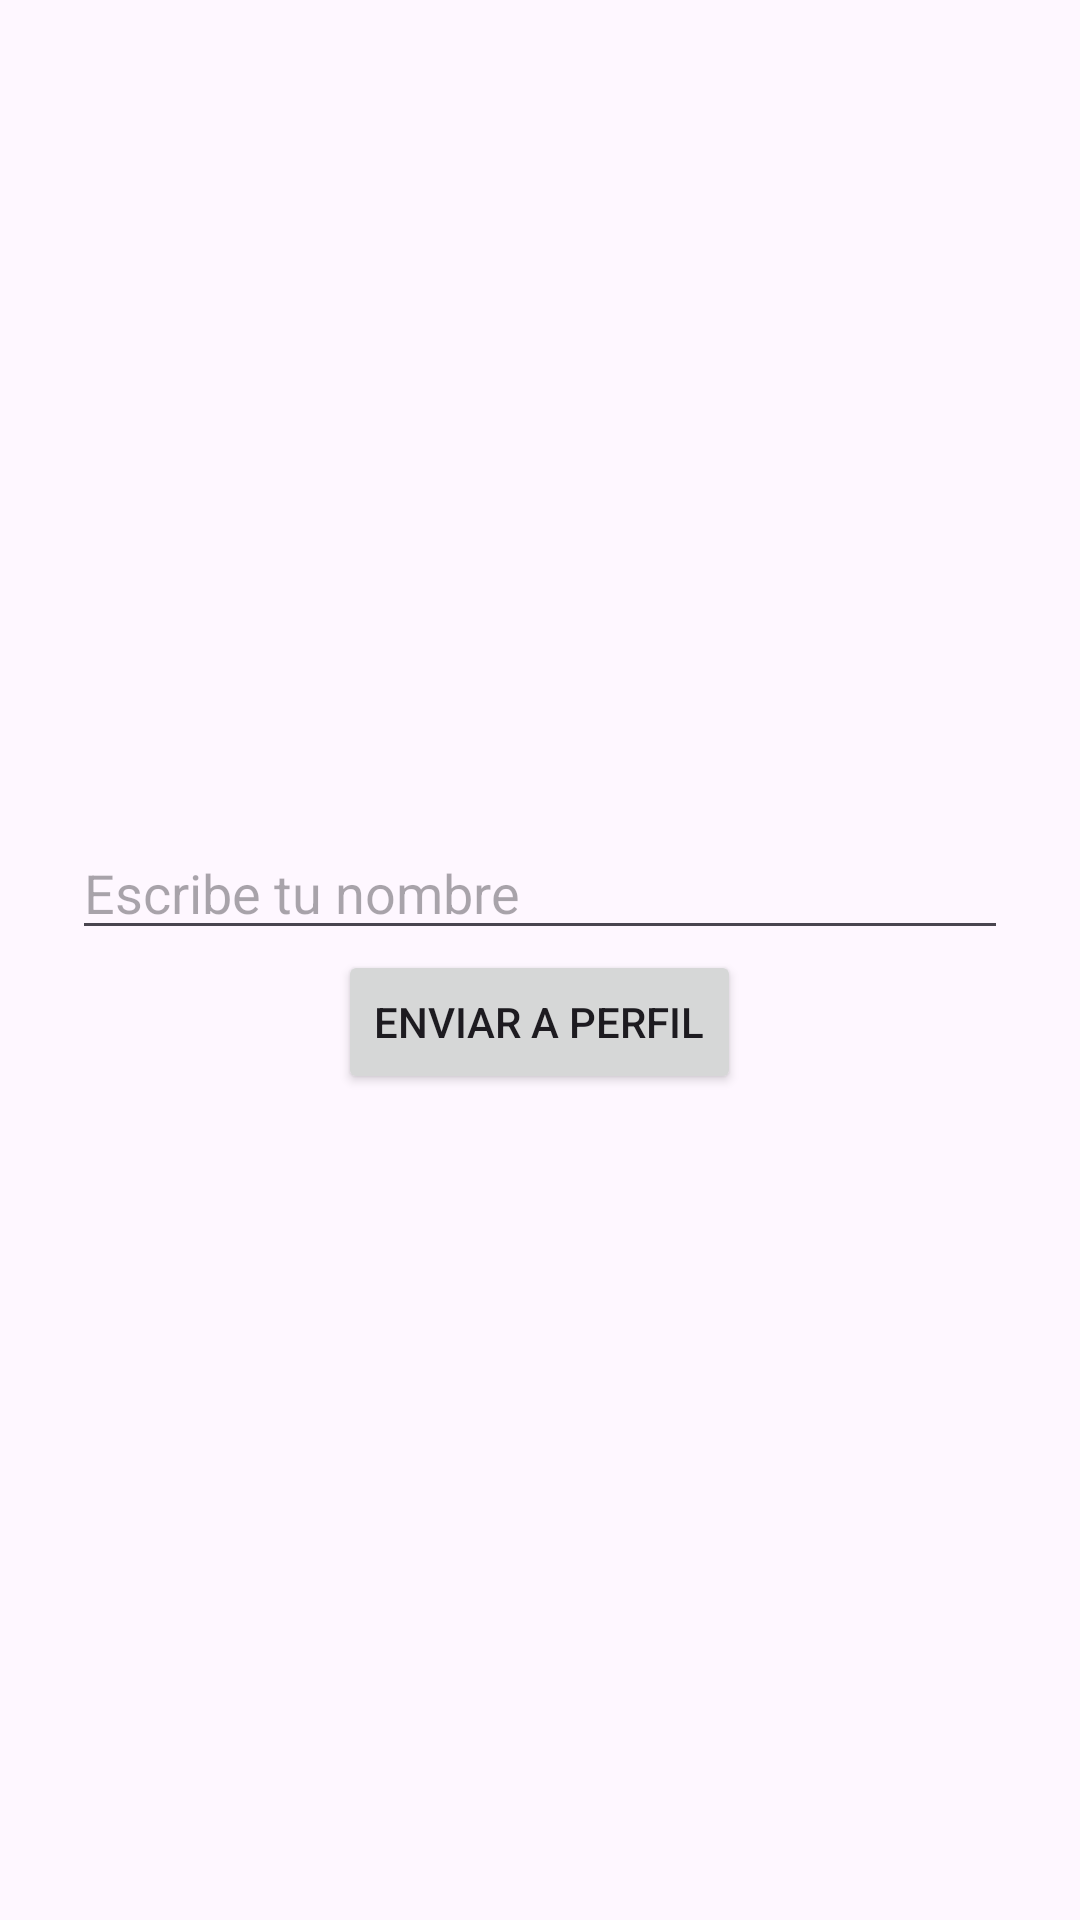

Android layout source for this screen:
<!-- AndroidManifest.xml: application theme Theme.FragmentNavigationApp -->
<!-- res/layout/fragment_home.xml -->
<?xml version="1.0" encoding="utf-8"?>
<LinearLayout xmlns:android="http://schemas.android.com/apk/res/android"
    xmlns:tools="http://schemas.android.com/tools"
    android:orientation="vertical"
    android:gravity="center"
    android:layout_width="match_parent"
    android:layout_height="match_parent"
    android:padding="24dp"
    tools:context=".FragmentHome">



    <EditText
        android:id="@+id/etx_name"
        android:layout_width="match_parent"
        android:layout_height="wrap_content"
        android:hint="Escribe tu nombre" />

   <Button
       android:id="@+id/btn_enviar"
       android:layout_width="wrap_content"
       android:layout_height="wrap_content"
       android:text="Enviar a Perfil" />



</LinearLayout>
<!-- resources referenced by this layout -->
<resources>
  <style name="Theme.FragmentNavigationApp" parent="Base.Theme.FragmentNavigationApp" />
  <style name="Base.Theme.FragmentNavigationApp" parent="Theme.Material3.DayNight.NoActionBar">
          
          
      </style>
</resources>
